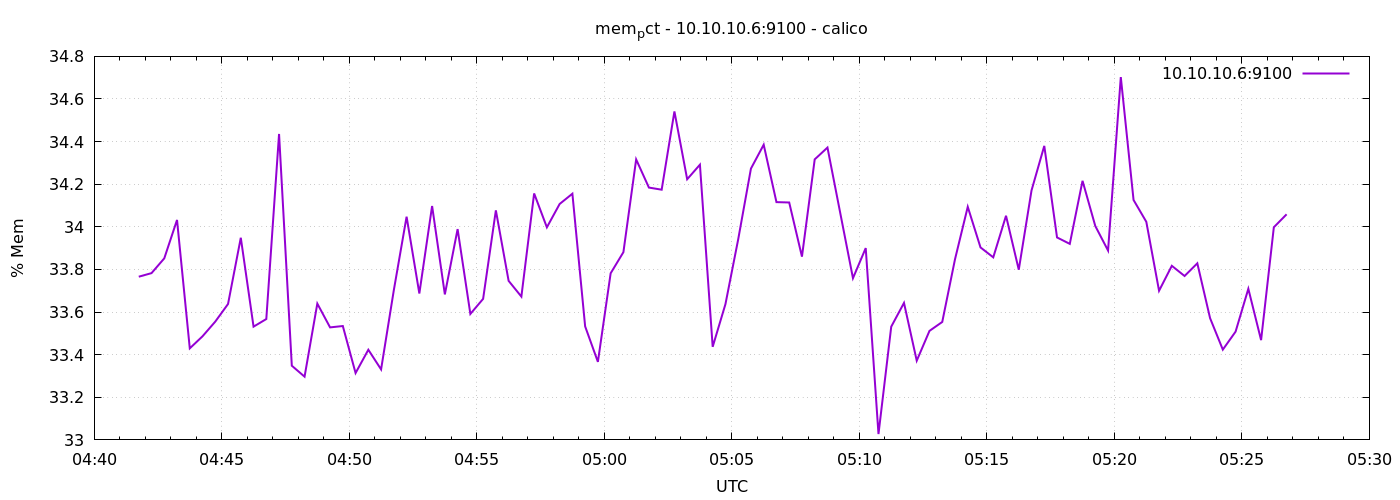

Data behind this chart, as committed beside it:
1776832905	33.76595394490746
1776832935	33.78
1776832965	33.85
1776832995	34.03
1776833025	33.43
1776833055	33.49
1776833085	33.56
1776833115	33.64
1776833145	33.95
1776833175	33.53
1776833205	33.57
1776833235	34.44
1776833265	33.35
1776833295	33.3
1776833325	33.64
1776833355	33.53
1776833385	33.53
1776833415	33.31
1776833445	33.42
1776833475	33.33
1776833505	33.7
1776833535	34.05
1776833565	33.69
1776833595	34.1
1776833625	33.68
1776833655	33.99
1776833685	33.59
1776833715	33.66
1776833745	34.08
1776833775	33.75
1776833805	33.67
1776833835	34.16
1776833865	34
1776833895	34.11
1776833925	34.16
1776833955	33.53
1776833985	33.37
1776834015	33.78
1776834045	33.88
1776834075	34.32
1776834105	34.18
1776834135	34.17
1776834165	34.54
1776834195	34.22
1776834225	34.29
1776834255	33.44
1776834285	33.64
1776834315	33.94
1776834345	34.27
1776834375	34.39
1776834405	34.12
1776834435	34.11
1776834465	33.86
1776834495	34.32
1776834525	34.37
1776834555	34.07
1776834585	33.76
1776834615	33.9
1776834645	33.03
1776834675	33.53
1776834705	33.64
... 30 more rows
